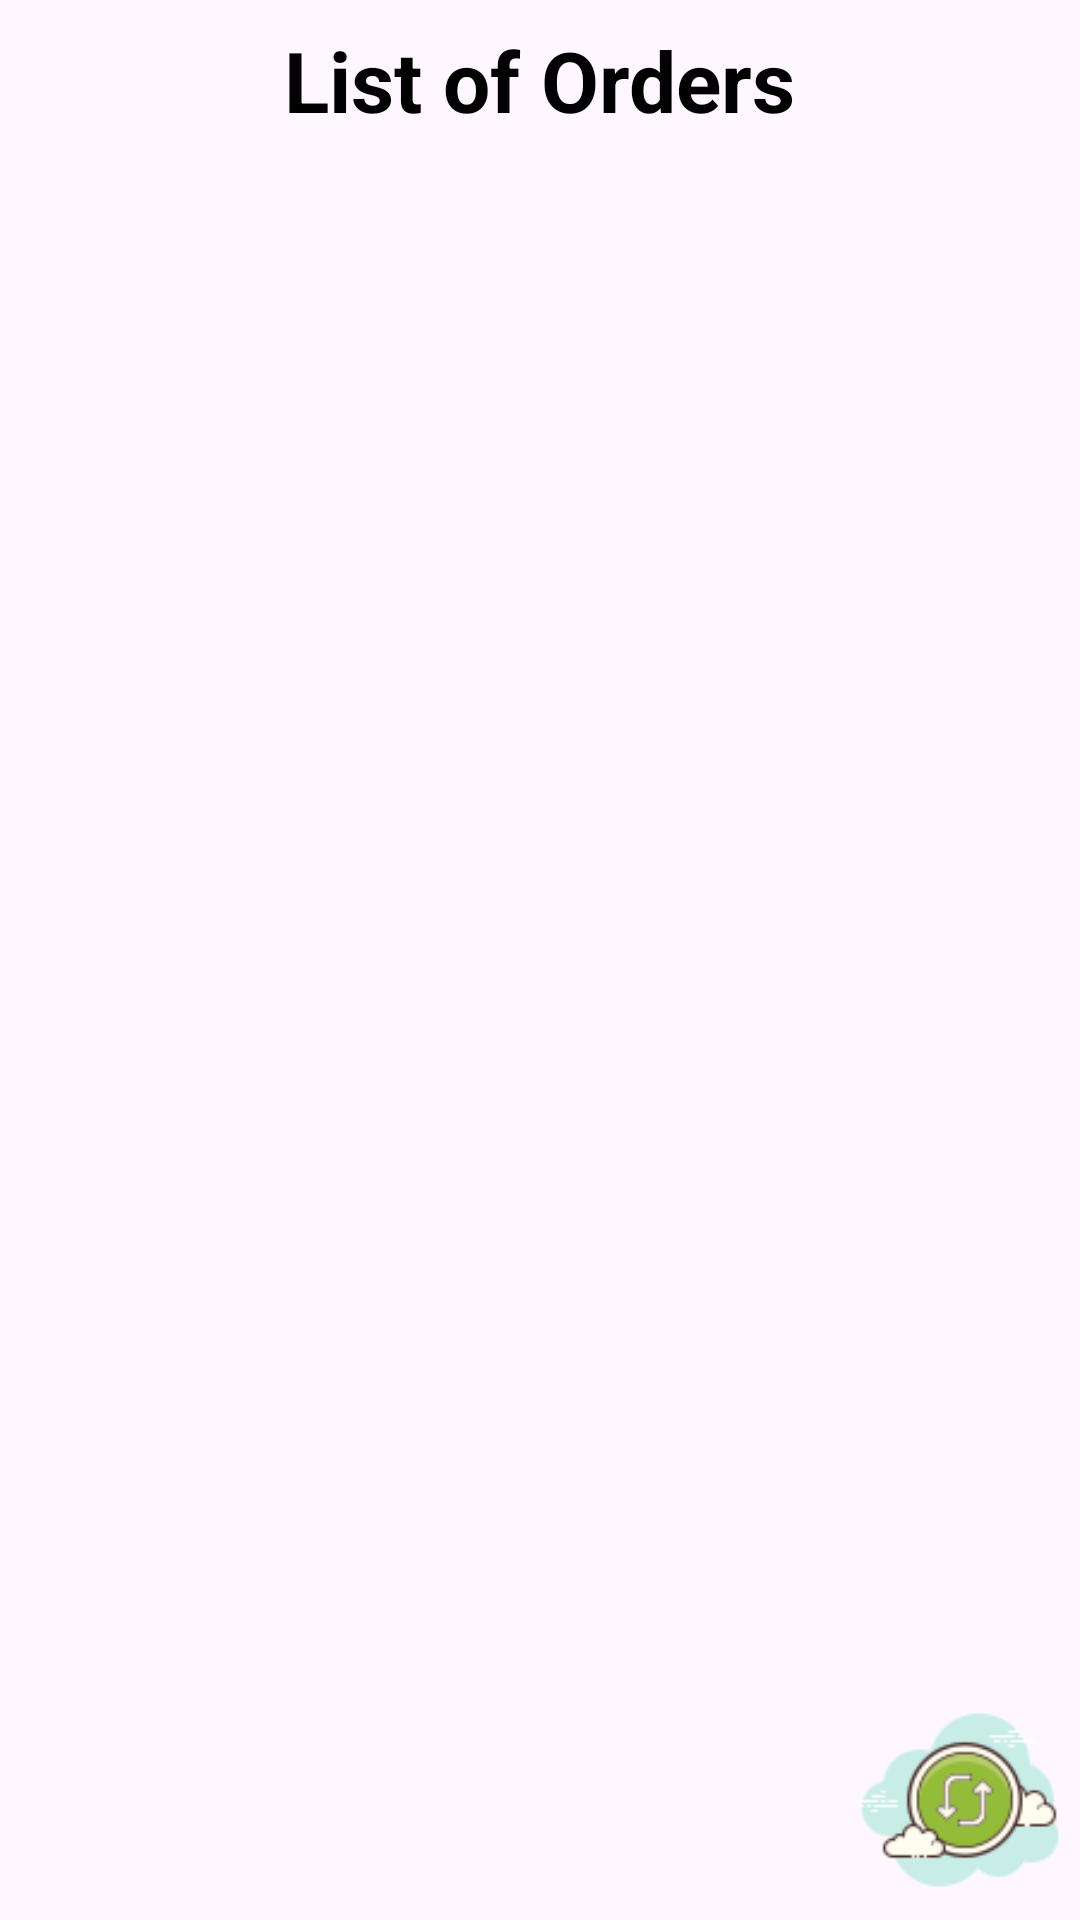

Produce the Android XML layout that renders to this screen, including the resource entries it uses.
<!-- AndroidManifest.xml: application theme Theme.FoodMerchantApp -->
<!-- res/layout/fragment_order.xml -->
<?xml version="1.0" encoding="utf-8"?>
<androidx.constraintlayout.widget.ConstraintLayout xmlns:android="http://schemas.android.com/apk/res/android"
    xmlns:app="http://schemas.android.com/apk/res-auto"
    xmlns:tools="http://schemas.android.com/tools"
    android:layout_width="match_parent"
    android:layout_height="match_parent"
    tools:context=".Fragment.OrderFragment">


    <TextView
        android:id="@+id/textView5"
        android:layout_width="wrap_content"
        android:layout_height="wrap_content"
        android:layout_marginTop="8dp"
        android:text="List of Orders"
        android:textColor="@color/black"
        android:textStyle="bold"
        android:textSize="28sp"
        app:layout_constraintEnd_toEndOf="parent"
        app:layout_constraintStart_toStartOf="parent"
        app:layout_constraintTop_toTopOf="parent" />

    <androidx.recyclerview.widget.RecyclerView
        android:id="@+id/orderView"
        android:layout_width="match_parent"
        android:layout_height="wrap_content"
        android:layout_marginStart="8dp"
        android:layout_marginTop="16dp"
        android:layout_marginEnd="8dp"
        app:layout_constraintEnd_toEndOf="parent"
        app:layout_constraintStart_toStartOf="parent"
        app:layout_constraintTop_toBottomOf="@+id/textView5" />

    <ImageView
        android:id="@+id/btnRefresh"
        android:layout_width="80dp"
        android:layout_height="80dp"
        android:src="@drawable/icon_refresh"
        app:layout_constraintBottom_toBottomOf="parent"
        app:layout_constraintEnd_toEndOf="parent" />



</androidx.constraintlayout.widget.ConstraintLayout>
<!-- resources referenced by this layout -->
<resources>
  <color name="black">#FF000000</color>
  <!-- drawable icon_refresh: png bitmap (drawable, 4412 bytes) -->
  <style name="Theme.FoodMerchantApp" parent="Base.Theme.FoodMerchantApp" />
  <style name="Base.Theme.FoodMerchantApp" parent="Theme.Material3.DayNight.NoActionBar">
          
          
      </style>
</resources>
